Run: headless pygame with SDL's dummy video driver; simulated clock (each Clock.tick advances the game by its frame time, no real sleeping); random seed 0; keys injected as events and as key.get_pressed() state; no mouse input.
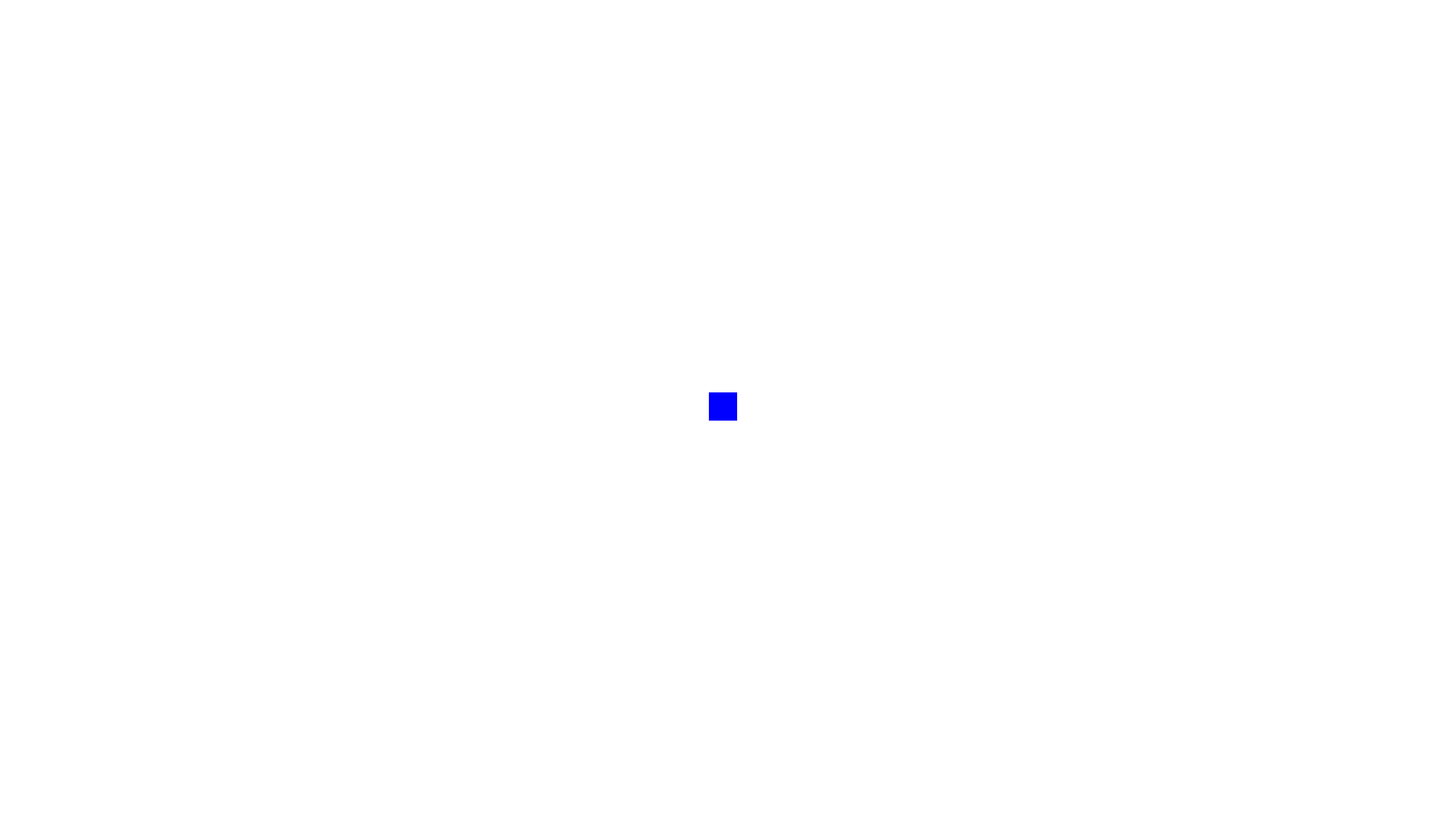
Frame 1 of 4 · flips 1–60 · no input
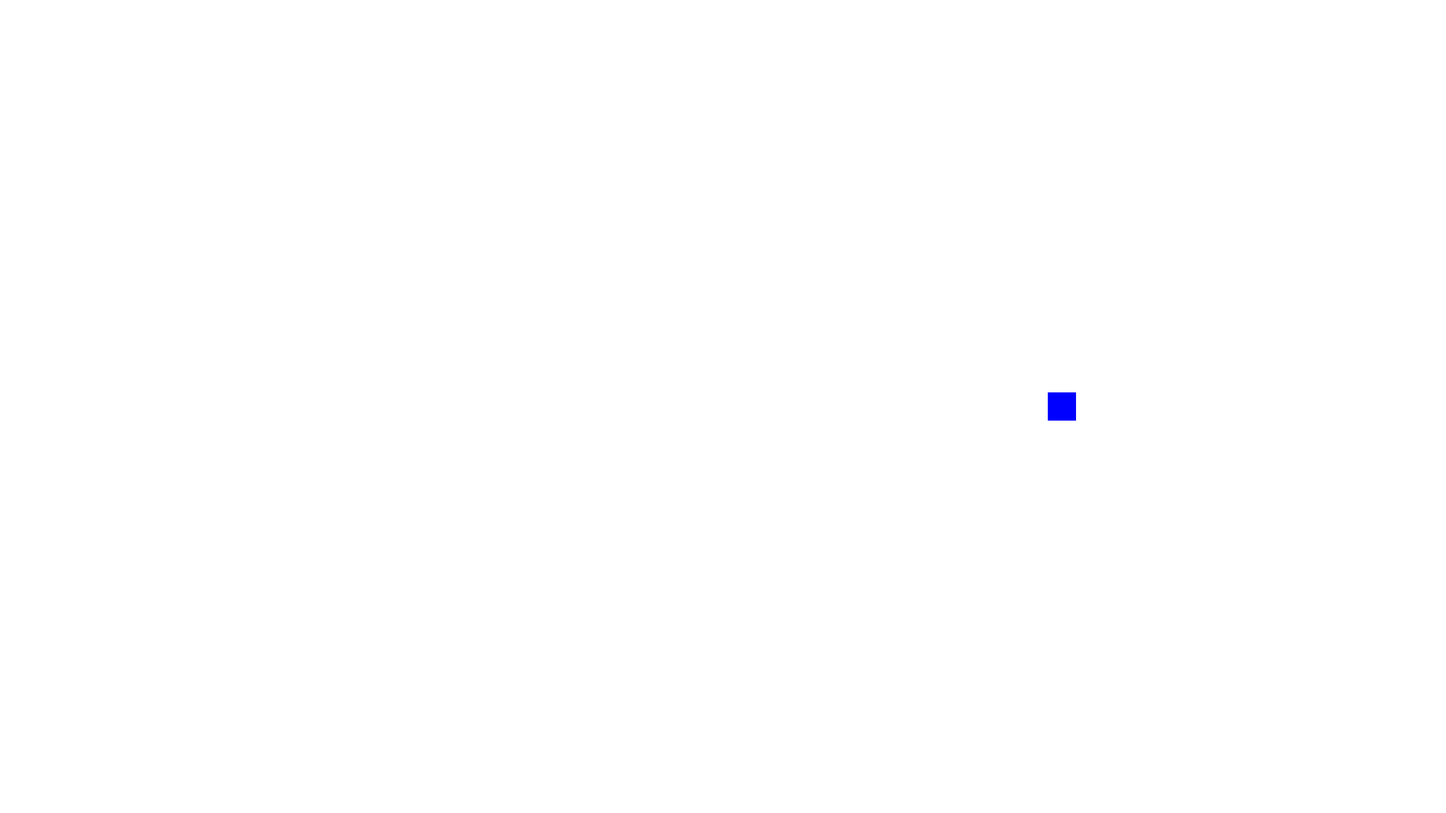
Frame 2 of 4 · flips 61–180 · tapped SPACE, RETURN · held RIGHT (→), D
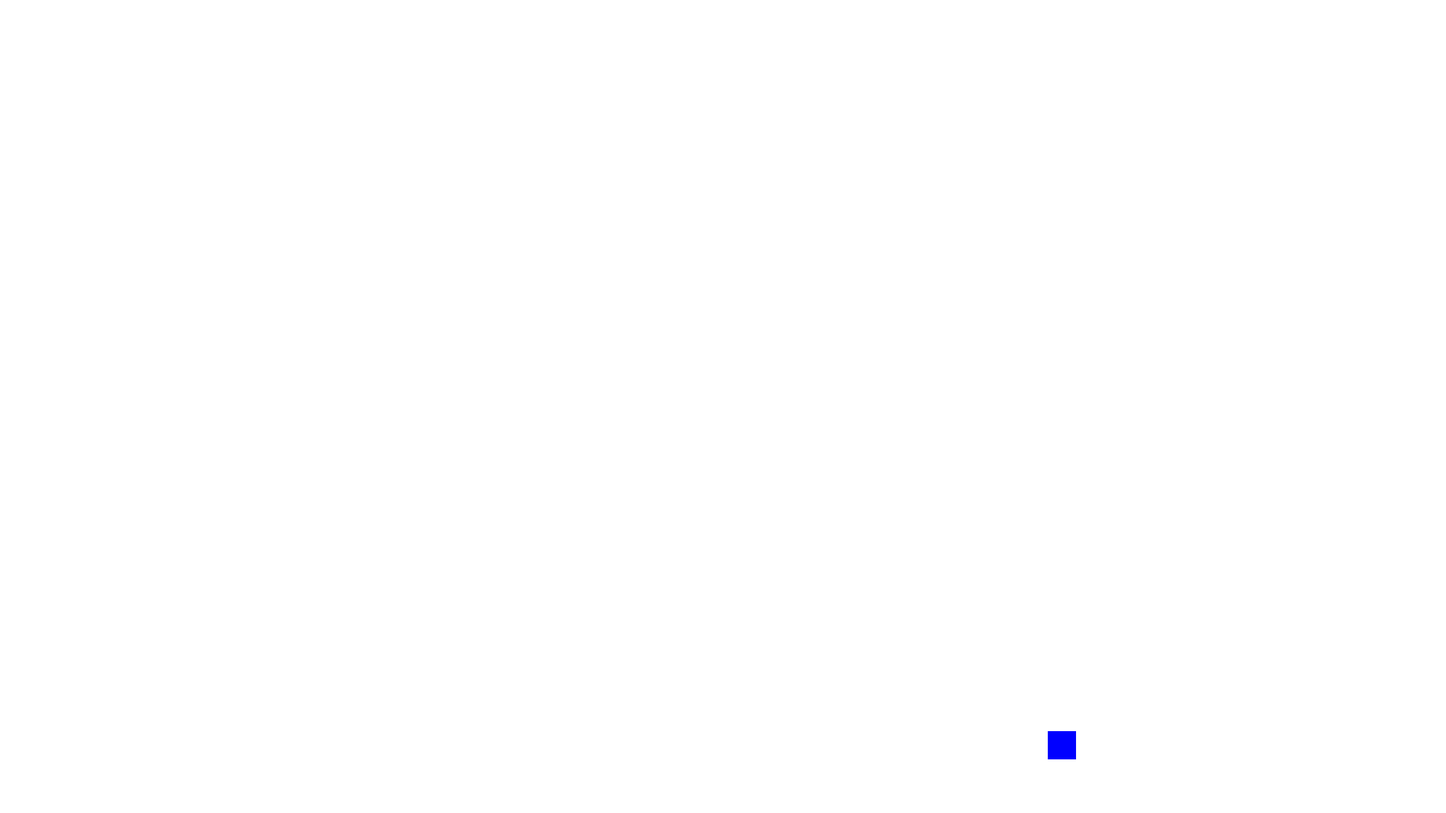
Frame 3 of 4 · flips 181–300 · held DOWN (↓), S
Frame 4 of 4 · flips 301–420 · held LEFT (←), A, UP (↑), W · screen same as frame 1, image omitted

The pygame program that drew these frames:

import pygame as PG # You will need to install the PyGame module

PG.init()
PG.joystick.init()

# Constants
WIDTH, HEIGHT = 2560, 1440 # Adjust as needed for your screen resolution

FPS = 120 # Adjust as needed for your desired frame rate

BG_COLOR = (255, 255, 255) # Change to your desired background color

PLAYER_COLOR = (0, 0, 255) # Change to your desired player color

PLAYER_SIZE = 50 # Adjust as needed for your desired player size

PLAYER_SPEED = 5 # Adjust as needed for your desired player speed

# Set up the display
screen = PG.display.set_mode((WIDTH, HEIGHT))
PG.display.set_caption("PyGame Template")

# Set up the clock for controlling the frame rate
clock = PG.time.Clock()

# Initialize joystick
joystick = None
if PG.joystick.get_count() > 0:
    joystick = PG.joystick.Joystick(0)
    joystick.init()

# Sprite groups
all_sprites = PG.sprite.Group()

# set up players, enemies, and other game objects here
class Player(PG.sprite.Sprite):
    def __init__(self, x, y, width=PLAYER_SIZE, height=PLAYER_SIZE, color=PLAYER_COLOR):
        super().__init__()
        self.image = PG.Surface((width, height))
        self.image.fill(color)
        self.rect = self.image.get_rect(center=(x, y))
        self.width = width
        self.height = height

    def update(self, keys, joystick=None):
        """Handle input and update position"""
        # Controller movement (prioritized)
        if joystick:
            x_axis = joystick.get_axis(0)
            y_axis = joystick.get_axis(1)
            if abs(x_axis) > 0.1 or abs(y_axis) > 0.1:
                self.rect.x += x_axis * PLAYER_SPEED
                self.rect.y += y_axis * PLAYER_SPEED
            else:
                # Keyboard movement
                if keys[PG.K_LEFT] or keys[PG.K_a]:
                    self.rect.x -= PLAYER_SPEED
                if keys[PG.K_RIGHT] or keys[PG.K_d]:
                    self.rect.x += PLAYER_SPEED
                if keys[PG.K_UP] or keys[PG.K_w]:
                    self.rect.y -= PLAYER_SPEED
                if keys[PG.K_DOWN] or keys[PG.K_s]:
                    self.rect.y += PLAYER_SPEED
        else:
            # Keyboard movement (if no joystick)
            if keys[PG.K_LEFT] or keys[PG.K_a]:
                self.rect.x -= PLAYER_SPEED
            if keys[PG.K_RIGHT] or keys[PG.K_d]:
                self.rect.x += PLAYER_SPEED
            if keys[PG.K_UP] or keys[PG.K_w]:   
                self.rect.y -= PLAYER_SPEED
            if keys[PG.K_DOWN] or keys[PG.K_s]:
                self.rect.y += PLAYER_SPEED
        
        # Keep player on screen
        self.rect.x = max(0, min(self.rect.x, WIDTH - self.width))
        self.rect.y = max(0, min(self.rect.y, HEIGHT - self.height))


# Create player instance
player = Player(WIDTH // 2, HEIGHT // 2)
all_sprites.add(player)

# Main game loop
running = True

while running:
    for event in PG.event.get():
        if event.type == PG.QUIT:
            running = False

    # Get input and update
    keys = PG.key.get_pressed()
    player.update(keys, joystick)

    # Fill the background
    screen.fill(BG_COLOR)

    # Draw all sprites
    all_sprites.draw(screen)

    # Update the display
    PG.display.flip()
    clock.tick(FPS)
